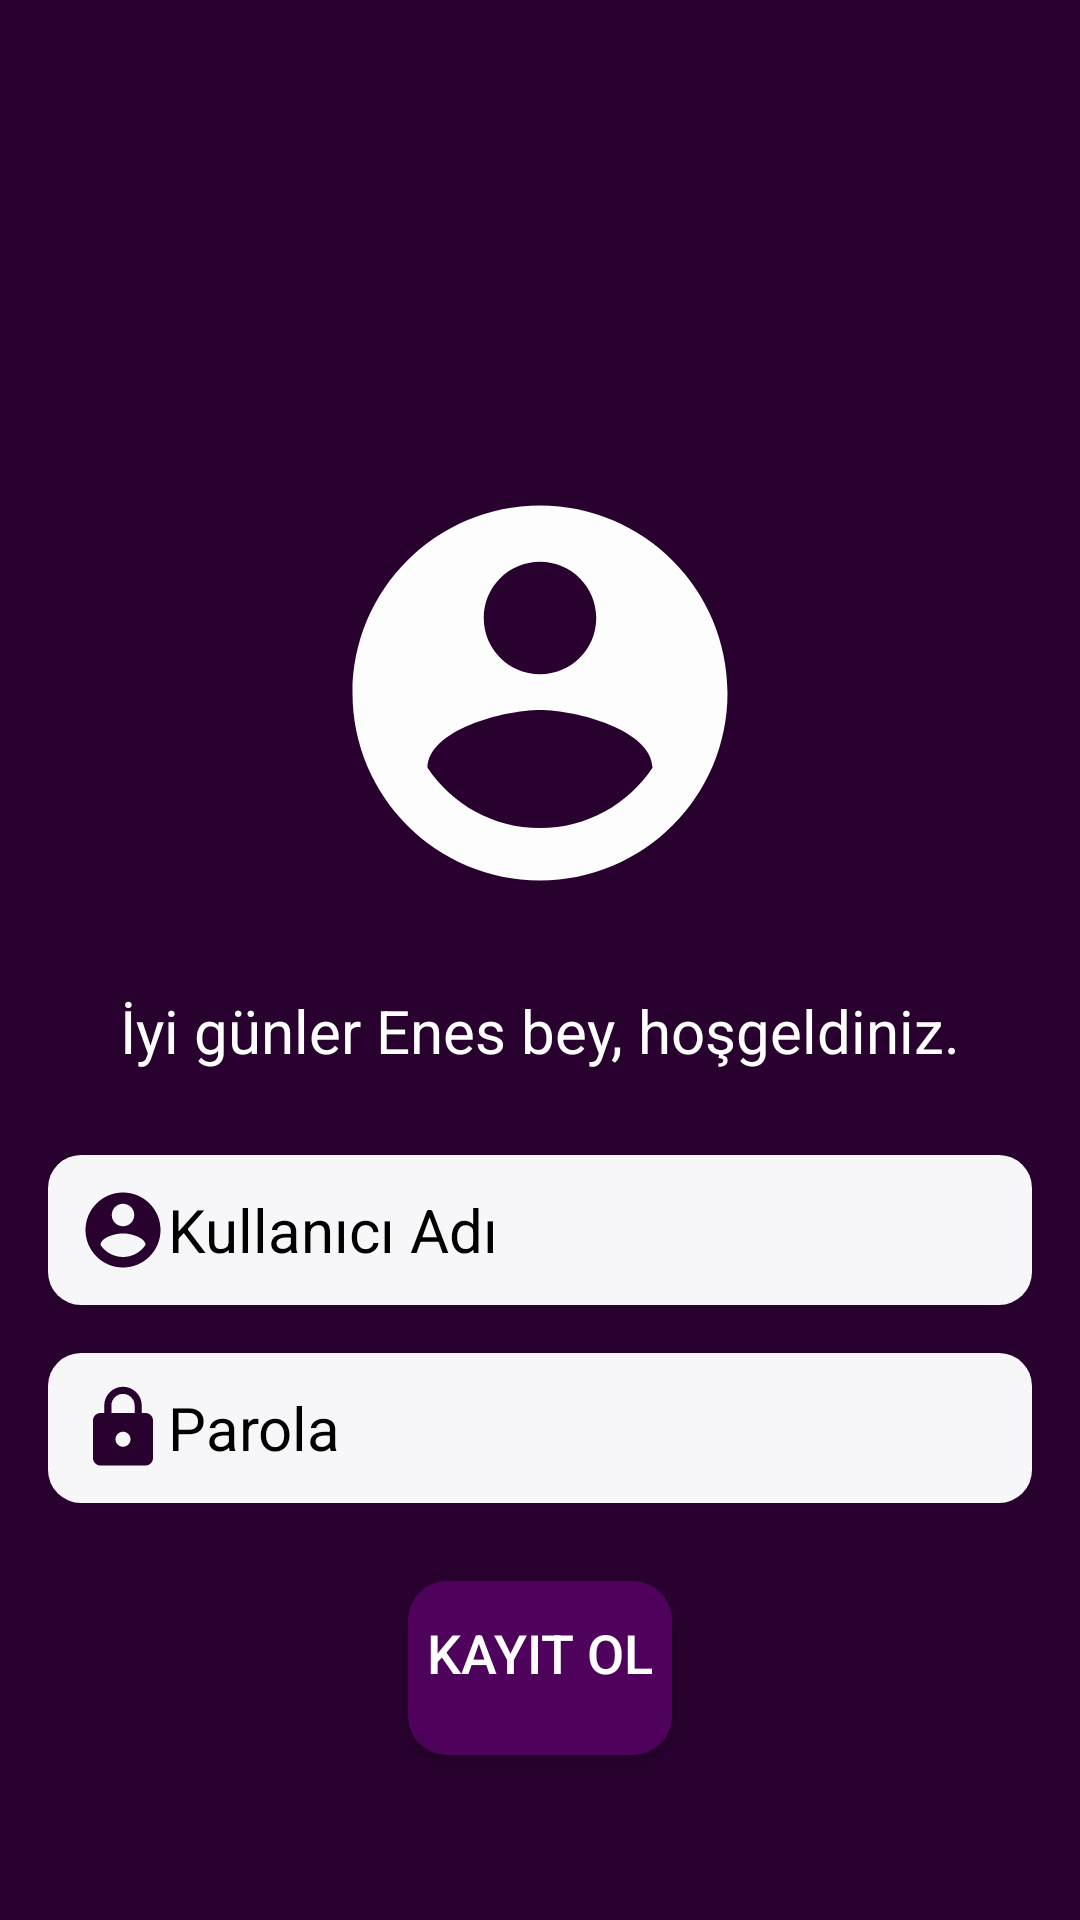

Reconstruct the res/layout file that produces this screen, plus the resources it refers to.
<!-- AndroidManifest.xml: application theme Theme.KullaniciSayfasi -->
<!-- res/layout/activity_main.xml -->
<?xml version="1.0" encoding="utf-8"?>
<androidx.constraintlayout.widget.ConstraintLayout xmlns:android="http://schemas.android.com/apk/res/android"
    xmlns:app="http://schemas.android.com/apk/res-auto"
    xmlns:tools="http://schemas.android.com/tools"
    android:layout_width="match_parent"
    android:layout_height="match_parent"
    android:background="@color/constraintColor"
    tools:context=".MainActivity">

    <EditText
        android:id="@+id/girisParola"
        android:layout_width="0dp"
        android:layout_height="wrap_content"
        android:layout_marginStart="16dp"
        android:layout_marginTop="16dp"
        android:layout_marginEnd="16dp"
        android:background="@drawable/edittextarkaplan"
        android:drawableLeft="@drawable/sifrelogosu"
        android:ems="10"
        android:hint="Parola"
        android:inputType="textPersonName"

        android:padding="10dp"
        android:textColorHint="@color/black"
        android:textSize="20sp"
        app:layout_constraintEnd_toEndOf="parent"
        app:layout_constraintHorizontal_bias="0.0"
        app:layout_constraintStart_toStartOf="parent"
        app:layout_constraintTop_toBottomOf="@+id/girisKullaniciAdi" />

    <Button
        android:id="@+id/btnGirisYap"
        android:layout_width="wrap_content"
        android:layout_height="wrap_content"
        android:layout_marginStart="16dp"
        android:layout_marginTop="36dp"
        android:layout_marginEnd="16dp"

        android:background="@drawable/buttonarkaplan"
        android:text="Giriş Yap"
        android:textSize="18sp"
        app:layout_constraintEnd_toEndOf="parent"
        app:layout_constraintStart_toStartOf="parent"
        app:layout_constraintTop_toBottomOf="@+id/girisParola" />

    <ImageView
        android:id="@+id/imageView"
        android:layout_width="0dp"
        android:layout_height="wrap_content"
        android:layout_marginStart="16dp"
        android:layout_marginTop="156dp"
        android:layout_marginEnd="16dp"
        app:layout_constraintEnd_toEndOf="parent"
        app:layout_constraintHorizontal_bias="0.0"
        app:layout_constraintStart_toStartOf="parent"
        app:layout_constraintTop_toTopOf="parent"
        app:srcCompat="@drawable/logo" />

    <Button
        android:id="@+id/btnKayitOl"
        android:layout_width="wrap_content"
        android:layout_height="wrap_content"
        android:layout_marginStart="16dp"
        android:layout_marginTop="25dp"
        android:layout_marginEnd="16dp"

        android:layout_marginBottom="148dp"
        android:background="@drawable/buttonarkaplan"
        android:text="Kayıt Ol"
        android:textSize="18sp"
        app:layout_constraintBottom_toBottomOf="parent"
        app:layout_constraintEnd_toEndOf="parent"
        app:layout_constraintStart_toStartOf="parent"
        app:layout_constraintTop_toBottomOf="@+id/btnGirisYap" />

    <EditText
        android:id="@+id/girisKullaniciAdi"
        android:layout_width="0dp"
        android:layout_height="wrap_content"
        android:layout_marginStart="16dp"
        android:layout_marginTop="28dp"
        android:layout_marginEnd="16dp"
        android:background="@drawable/edittextarkaplan"
        android:drawableLeft="@drawable/kullanicilogosu"
        android:ems="10"
        android:hint="Kullanıcı Adı"
        android:inputType="textPersonName"


        android:padding="10dp"
        android:textColorHint="@color/black"
        android:textSize="20sp"
        app:layout_constraintEnd_toEndOf="parent"
        app:layout_constraintHorizontal_bias="0.0"
        app:layout_constraintStart_toStartOf="parent"
        app:layout_constraintTop_toBottomOf="@+id/textView" />

    <TextView
        android:id="@+id/textView"
        android:layout_width="wrap_content"
        android:layout_height="wrap_content"
        android:layout_marginStart="16dp"
        android:layout_marginTop="24dp"
        android:layout_marginEnd="16dp"
        android:layout_marginBottom="27dp"
        android:text="İyi günler Enes bey, hoşgeldiniz."
        android:textColor="@color/white"
        android:textSize="20sp"
        app:layout_constraintBottom_toTopOf="@+id/girisKullaniciAdi"
        app:layout_constraintEnd_toEndOf="parent"
        app:layout_constraintStart_toStartOf="parent"
        app:layout_constraintTop_toBottomOf="@+id/imageView" />

</androidx.constraintlayout.widget.ConstraintLayout>
<!-- resources referenced by this layout -->
<resources>
  <color name="black">#FF000000</color>
  <color name="constraintColor">#28012E</color>
  <color name="white">#FFFFFFFF</color>
  <!-- drawable buttonarkaplan (drawable) -->
  <?xml version="1.0" encoding="utf-8"?>
  <shape xmlns:android="http://schemas.android.com/apk/res/android">
  <solid android:color="@color/buttonColor"/>
      <corners android:radius="13dp"/>
  </shape>
  <!-- drawable edittextarkaplan (drawable) -->
  <?xml version="1.0" encoding="utf-8"?>
  <shape xmlns:android="http://schemas.android.com/apk/res/android">
  <solid android:color="@color/edittextColor"/>
      <corners android:radius="11dp"/>
  </shape>
  <!-- drawable kullanicilogosu (drawable) -->
  <vector android:height="30dp" android:tint="#28012E"
      android:viewportHeight="24" android:viewportWidth="24"
      android:width="30dp" xmlns:android="http://schemas.android.com/apk/res/android">
      <path android:fillColor="@android:color/white" android:pathData="M12,2C6.48,2 2,6.48 2,12s4.48,10 10,10 10,-4.48 10,-10S17.52,2 12,2zM12,5c1.66,0 3,1.34 3,3s-1.34,3 -3,3 -3,-1.34 -3,-3 1.34,-3 3,-3zM12,19.2c-2.5,0 -4.71,-1.28 -6,-3.22 0.03,-1.99 4,-3.08 6,-3.08 1.99,0 5.97,1.09 6,3.08 -1.29,1.94 -3.5,3.22 -6,3.22z"/>
  </vector>
  <!-- drawable logo (drawable) -->
  <vector android:height="150dp" android:tint="#FDFDFE"
      android:viewportHeight="24" android:viewportWidth="24"
      android:width="150dp" xmlns:android="http://schemas.android.com/apk/res/android">
      <path android:fillColor="@android:color/white" android:pathData="M12,2C6.48,2 2,6.48 2,12s4.48,10 10,10 10,-4.48 10,-10S17.52,2 12,2zM12,5c1.66,0 3,1.34 3,3s-1.34,3 -3,3 -3,-1.34 -3,-3 1.34,-3 3,-3zM12,19.2c-2.5,0 -4.71,-1.28 -6,-3.22 0.03,-1.99 4,-3.08 6,-3.08 1.99,0 5.97,1.09 6,3.08 -1.29,1.94 -3.5,3.22 -6,3.22z"/>
  </vector>
  <!-- drawable sifrelogosu (drawable) -->
  <vector android:height="30dp" android:tint="#28012E"
      android:viewportHeight="24" android:viewportWidth="24"
      android:width="30dp" xmlns:android="http://schemas.android.com/apk/res/android">
      <path android:fillColor="@android:color/white" android:pathData="M18,8h-1L17,6c0,-2.76 -2.24,-5 -5,-5S7,3.24 7,6v2L6,8c-1.1,0 -2,0.9 -2,2v10c0,1.1 0.9,2 2,2h12c1.1,0 2,-0.9 2,-2L20,10c0,-1.1 -0.9,-2 -2,-2zM12,17c-1.1,0 -2,-0.9 -2,-2s0.9,-2 2,-2 2,0.9 2,2 -0.9,2 -2,2zM15.1,8L8.9,8L8.9,6c0,-1.71 1.39,-3.1 3.1,-3.1 1.71,0 3.1,1.39 3.1,3.1v2z"/>
  </vector>
  <style name="Theme.KullaniciSayfasi" parent="Theme.MaterialComponents.NoActionBar">
          
          <item name="colorPrimary">@color/purple_500</item>
          <item name="colorPrimaryVariant">@color/purple_700</item>
          <item name="colorOnPrimary">@color/white</item>
          
          <item name="colorSecondary">@color/teal_200</item>
          <item name="colorSecondaryVariant">@color/teal_700</item>
          <item name="colorOnSecondary">@color/black</item>
          
          <item name="android:statusBarColor" tools:targetApi="l">?attr/colorPrimaryVariant</item>
          
      </style>
  <color name="buttonColor">#4F025C</color>
  <color name="edittextColor">#F7F6F8</color>
  <color name="purple_500">#4F025C</color>
  <color name="purple_700">#1F1C27</color>
  <color name="teal_200">#FF03DAC5</color>
  <color name="teal_700">#FF018786</color>
</resources>
